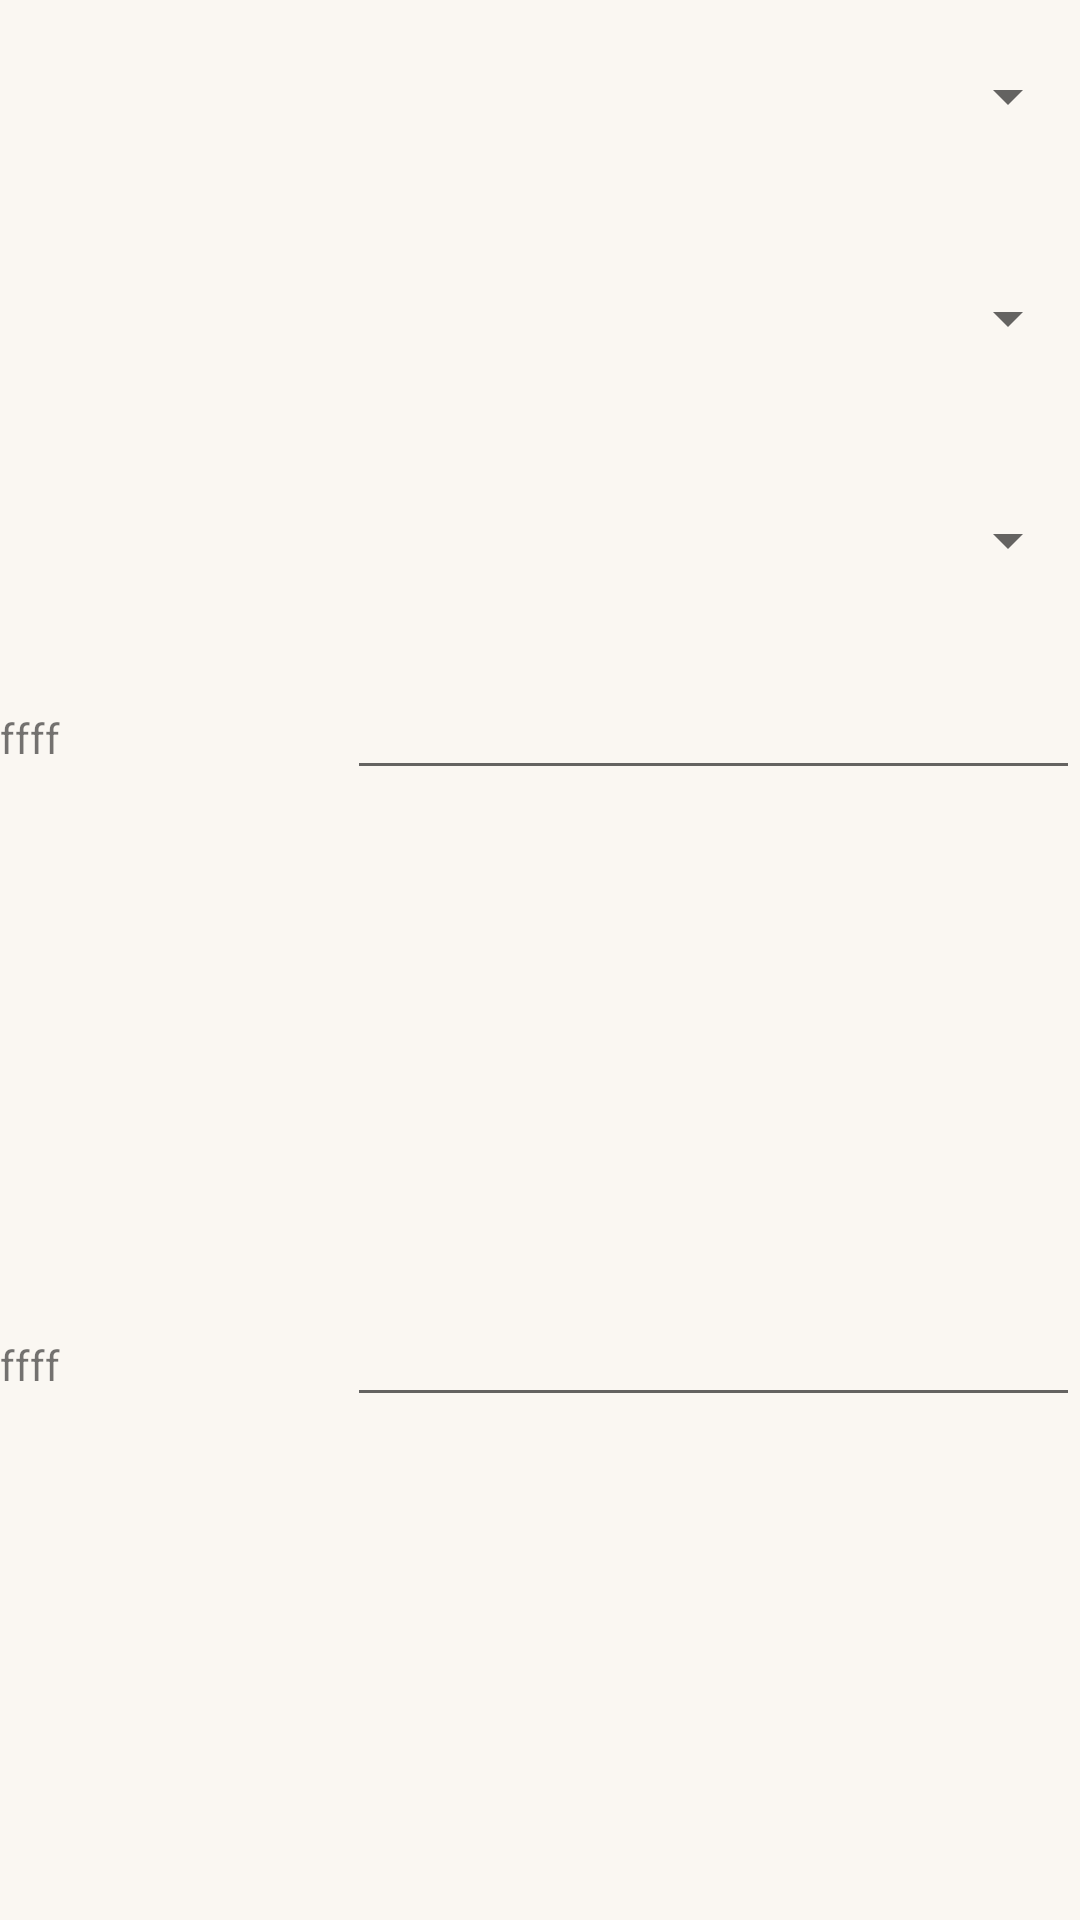

Here is an Android app screen rendered from its layout file. Give the layout XML and the strings, colors and styles it references.
<!-- AndroidManifest.xml: application theme AppTheme -->
<!-- res/layout/fragment_list_add.xml -->
<?xml version="1.0" encoding="utf-8"?>
<androidx.constraintlayout.widget.ConstraintLayout xmlns:android="http://schemas.android.com/apk/res/android"
    android:layout_width="match_parent"
    android:layout_height="match_parent"
    android:background="#FAF7F2">

    <RelativeLayout
        android:layout_width="match_parent"
        android:layout_height="match_parent">
        <LinearLayout
            android:layout_width="match_parent"
            android:layout_height="match_parent"
            android:orientation="vertical">

    <LinearLayout
    android:layout_width="match_parent"
    android:layout_height="wrap_content"
    android:orientation="vertical">
            <Spinner
                android:id="@+id/spinner"
                android:layout_width="match_parent"
                android:layout_height="wrap_content"
                android:layout_marginBottom="30dp"
                android:layout_marginTop="20dp"/>

            <Spinner
                android:id="@+id/spinner2"
                android:layout_width="match_parent"
                android:layout_height="wrap_content"
                android:layout_marginBottom="30dp"
                android:layout_marginTop="20dp"/>

            <Spinner
                android:id="@+id/spinner3"
                android:layout_width="match_parent"
                android:layout_height="wrap_content"
                android:layout_marginBottom="30dp"
                android:layout_marginTop="20dp"/>
        </LinearLayout>
            <LinearLayout
                android:id="@+id/ly_amount"
                android:layout_width="match_parent"
                android:layout_height="wrap_content"
                android:layout_weight="1"
                android:orientation="horizontal">

                <TextView
                    android:layout_width="wrap_content"
                    android:layout_height="wrap_content"
                    android:layout_weight="0.3"
                    android:text="ffff" />

                <EditText
                    android:layout_width="wrap_content"
                    android:layout_height="wrap_content"
                    android:layout_weight="0.7" />
            </LinearLayout>
            <LinearLayout
                android:id="@+id/ly_memo"
                android:layout_width="match_parent"
                android:layout_height="wrap_content"
                android:layout_weight="1"
                android:layout_above="@id/ly_amount"
                android:orientation="horizontal">

                <TextView
                    android:layout_width="wrap_content"
                    android:layout_height="wrap_content"
                    android:layout_weight="0.3"
                    android:text="ffff" />

                <EditText
                    android:layout_width="wrap_content"
                    android:layout_height="wrap_content"
                    android:layout_weight="0.7" />
            </LinearLayout>
        </LinearLayout>
    </RelativeLayout>

</androidx.constraintlayout.widget.ConstraintLayout>
<!-- resources referenced by this layout -->
<resources>
  <style name="AppTheme" parent="Theme.AppCompat.Light.NoActionBar">
          
          <item name="colorPrimary">@color/colorPrimary</item>
          <item name="colorPrimaryDark">@color/colorPrimaryDark</item>
          <item name="colorAccent">@color/colorAccent</item>
      </style>
  <color name="colorPrimary">#008577</color>
  <color name="colorPrimaryDark">#00574B</color>
  <color name="colorAccent">#e6bccb</color>
</resources>
